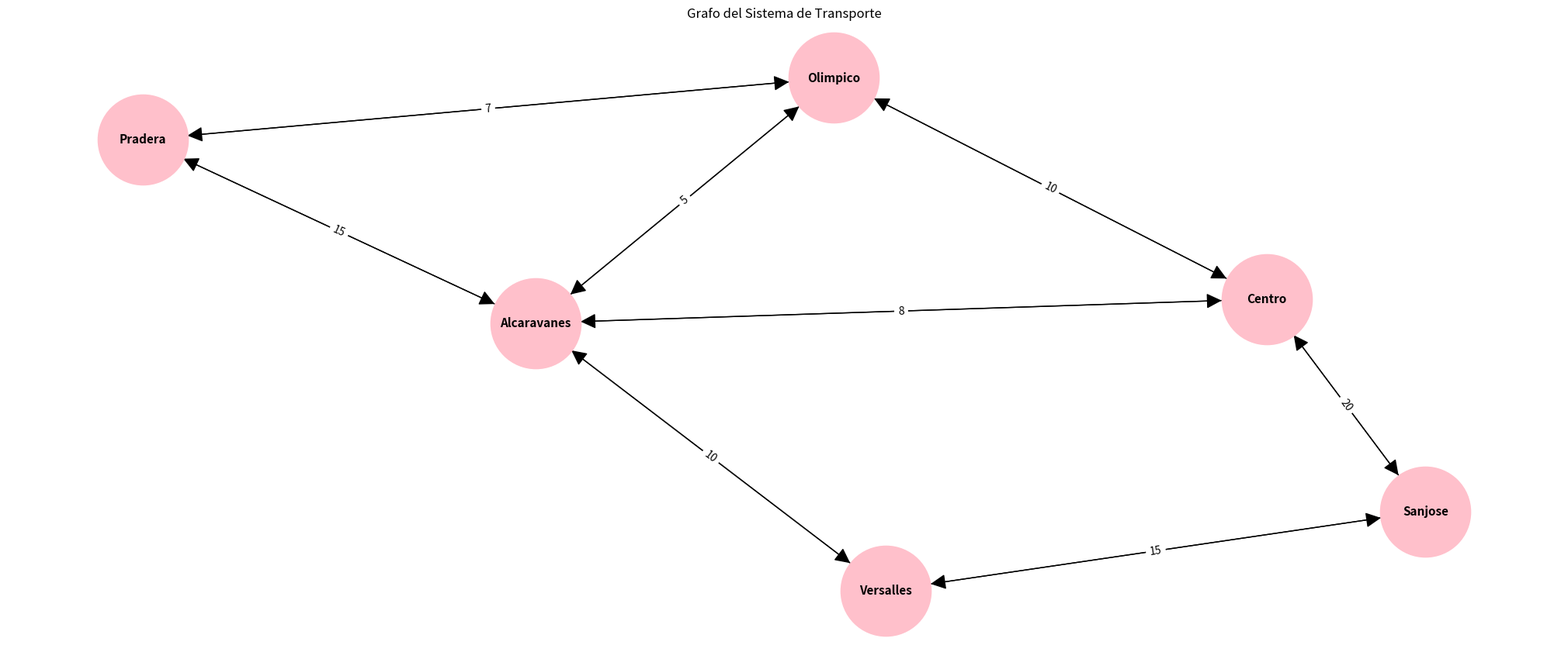

Write the Python code that produced this figure.
# Importar las bibliotecas necesarias
import heapq  # para manejar colas de prioridad
import matplotlib.pyplot as plt  # Para graficar
import networkx as nx  # Para trabajar con grafos

class Transportesdelllano:
    def __init__(self):
        # Inicialización del grafo de conexiones entre estaciones
        self.grafo = {}

    def agregar_conexion(self, origen, destino, tiempo_viaje):
        # Agregar una conexión entre dos estaciones con su respectivo tiempo de viaje
        if origen not in self.grafo:
            self.grafo[origen] = []
        self.grafo[origen].append((destino, tiempo_viaje))

        if destino not in self.grafo:
            self.grafo[destino] = []
        self.grafo[destino].append((origen, tiempo_viaje))

    def encontrar_ruta_optima(self, origen, destino):
        # Inicializar la cola de prioridad (heap) con la tupla inicial
        heap = [(0, origen, [])]  # (costo acumulado, estacion actual, ruta hasta el momento)
        visitados = set()  # Conjunto para mantener registro de estaciones visitadas

        while heap:
            print(heap)
            # Extraer la tupla con menor costo acumulado desde el heap
            costo_acumulado, estacion_actual, ruta = heapq.heappop(heap)
            
            # Verificar si se ha alcanzado el destino
            if estacion_actual == destino:
                return ruta + [destino]  # Devolver la ruta completa hasta el destino

            # Marcar la estación actual como visitada
            if estacion_actual not in visitados:
                visitados.add(estacion_actual)

                # Explorar las conexiones de la estación actual
                for vecino, tiempo_viaje in self.grafo[estacion_actual]:
                    # Verificar si el vecino no ha sido visitado
                    if vecino not in visitados:
                        # Calcular el nuevo costo acumulado y la nueva ruta
                        nuevo_costo = costo_acumulado + tiempo_viaje
                        nueva_ruta = ruta + [estacion_actual]
                        # Agregar la tupla al heap para explorar el vecino
                        heapq.heappush(heap, (nuevo_costo, vecino, nueva_ruta))
                        print(heap)
                                                
      
        return ("NO se encontro ruta")



    def dibujar_grafo(self):
        # Crear un objeto de grafo dirigido
        G = nx.DiGraph()

        
        # Iterar sobre cada estación y sus conexiones en el grafo
        for estacion, conexiones in self.grafo.items():
            # Agregar cada estación como un nodo al grafo
            G.add_node(estacion)

        # Iterar sobre cada estación y sus conexiones en el grafo
        for estacion, conexiones in self.grafo.items():
            # Iterar sobre cada conexión desde la estación actual
            for conexion in conexiones:
            # Agregar una arista desde la estación actual hacia la estación de destino
            # con un atributo de peso igual al tiempo de viaje
             G.add_edge(estacion, conexion[0], weight=conexion[1])

             
        # Dibujar el grafo
             
        plt.figure(figsize=(20, 8))  # Crear una nueva figura con tamaño personalizado
        pos = nx.spring_layout(G)  # Calcular la disposición de los nodos utilizando el algoritmo spring
        nx.draw(G, pos, with_labels=True, node_size=7000, node_color='pink',  font_size=11, font_weight='bold', arrowsize=30)  # Dibujar el grafo con etiquetas de nodos, tamaño y estilo de nodo personalizados
        labels = nx.get_edge_attributes(G, 'weight')  # Obtener los atributos de peso de las aristas
        nx.draw_networkx_edge_labels(G, pos, edge_labels=labels)  # Dibujar las etiquetas de las aristas
        plt.title("Grafo del Sistema de Transporte")  # Establecer el título del gráfico
        plt.show()  # Mostrar el gráfico

# Crear un sistema de transporte
sistema = Transportesdelllano()

# Agregar conexiones entre estaciones y tiempos de viaje
sistema.agregar_conexion("Sanjose", "Versalles", 15)
sistema.agregar_conexion("Sanjose", "Centro", 20)
sistema.agregar_conexion("Versalles", "Alcaravanes", 10)
sistema.agregar_conexion("Centro", "Alcaravanes", 8)
sistema.agregar_conexion("Centro", "Olimpico", 10)
sistema.agregar_conexion("Alcaravanes", "Olimpico", 5)
sistema.agregar_conexion("Alcaravanes", "Pradera", 15)
sistema.agregar_conexion("Olimpico", "Pradera", 7)



# Encontrar la ruta óptima desde "sanjose" hasta "pradera"
ruta_optima = sistema.encontrar_ruta_optima("Sanjose", "Pradera")

# Visualizar el grafo
sistema.dibujar_grafo()

# Imprimir la ruta óptima encontrada
if ruta_optima:
    print("La ruta óptima es:", ruta_optima)
else:
    print("No hay ruta disponible.")
